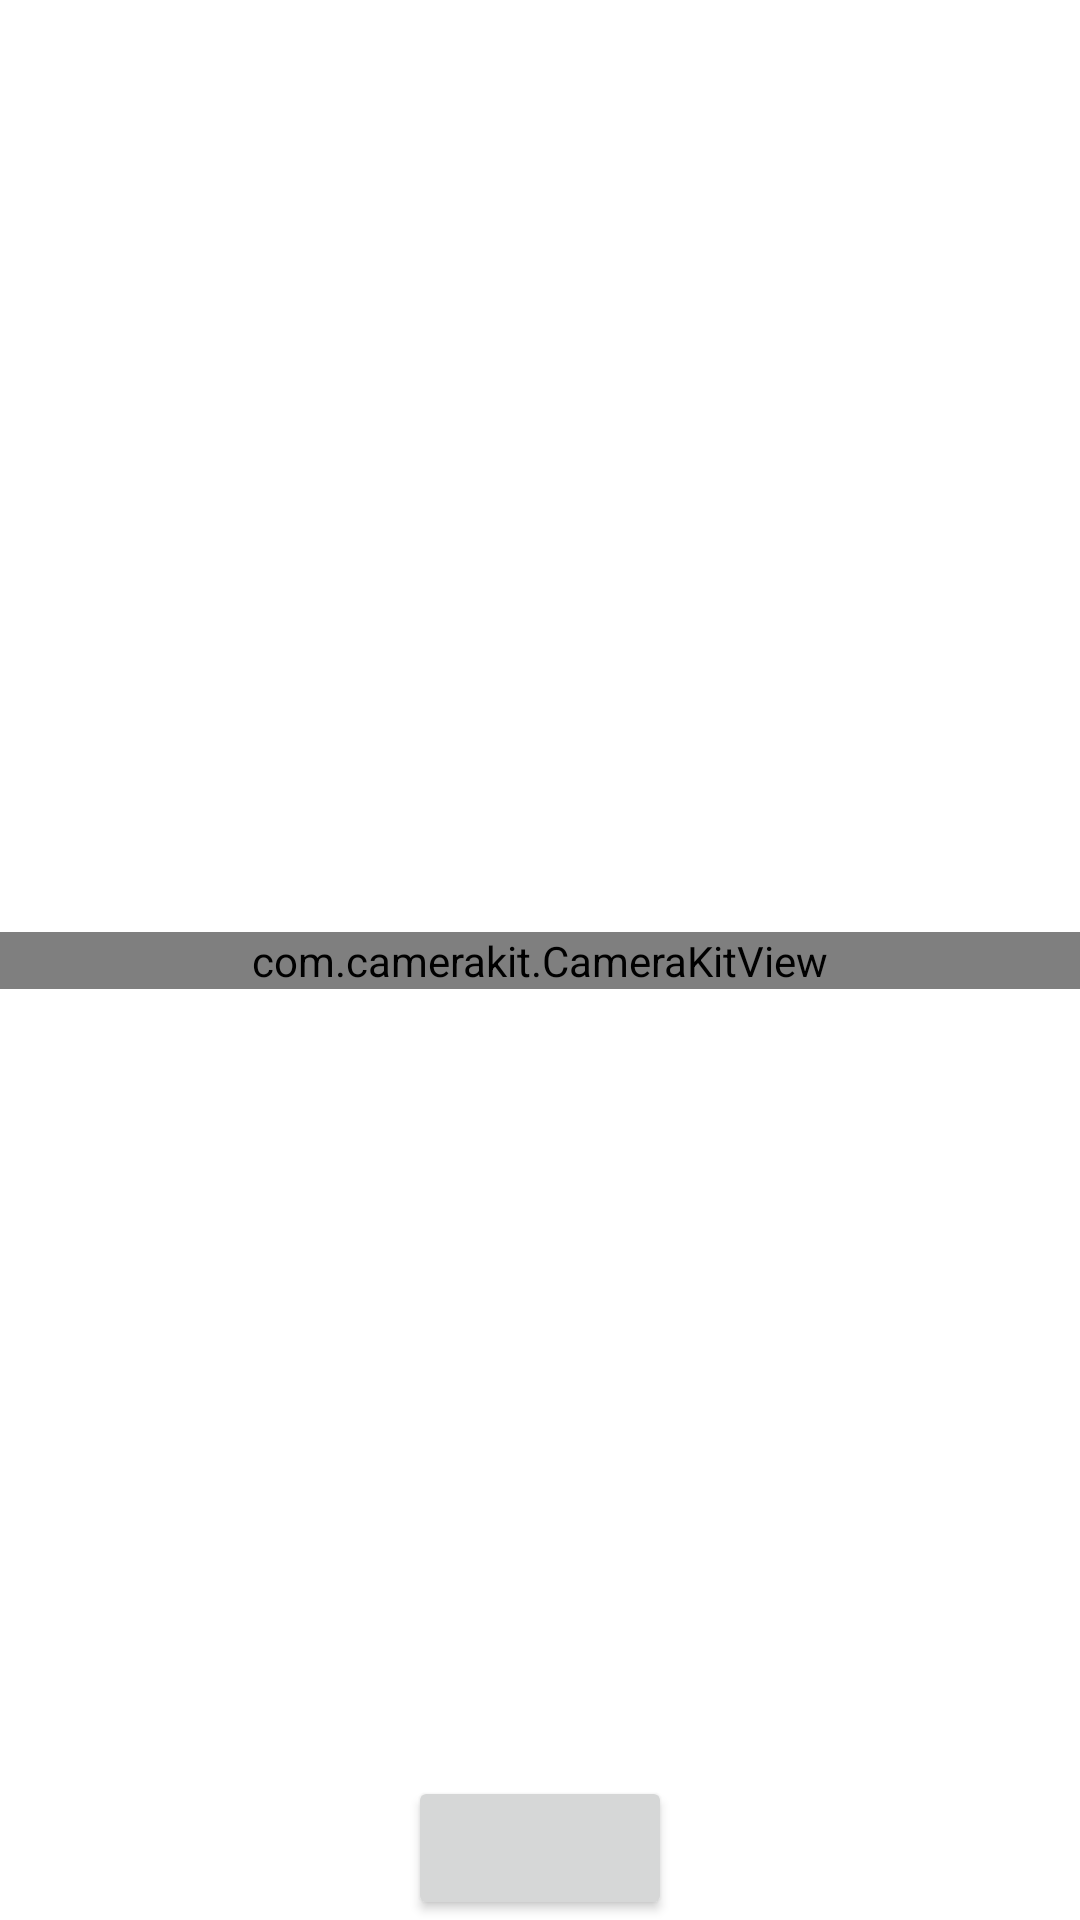

Reconstruct the res/layout file that produces this screen, plus the resources it refers to.
<!-- AndroidManifest.xml: application theme Theme.Kingdominoscore -->
<!-- res/layout/activity_camera.xml -->
<?xml version="1.0" encoding="utf-8"?>
<androidx.constraintlayout.widget.ConstraintLayout xmlns:android="http://schemas.android.com/apk/res/android"
    xmlns:app="http://schemas.android.com/apk/res-auto"
    xmlns:tools="http://schemas.android.com/tools"
    android:layout_width="match_parent"
    android:layout_height="match_parent"
    tools:context=".CameraActivity">

    <com.camerakit.CameraKitView
        android:id="@+id/camera"
        android:layout_width="match_parent"
        android:layout_height="wrap_content"
        android:adjustViewBounds="true"
        android:keepScreenOn="true"
        app:camera_flash="auto"
        app:camera_facing="back"
        app:camera_focus="continuous"
        app:camera_permissions="camera"
        app:layout_constraintLeft_toLeftOf="parent"
        app:layout_constraintRight_toRightOf="parent"
        app:layout_constraintTop_toTopOf="parent"
        app:layout_constraintBottom_toBottomOf="parent"/>

    <Button
        android:id="@+id/camera_button"
        android:layout_width="wrap_content"
        android:layout_height="wrap_content"
        app:layout_constraintLeft_toLeftOf="parent"
        app:layout_constraintRight_toRightOf="parent"
        app:layout_constraintBottom_toBottomOf="parent" />

</androidx.constraintlayout.widget.ConstraintLayout>
<!-- resources referenced by this layout -->
<resources>
  <style name="Theme.Kingdominoscore" parent="Theme.MaterialComponents.DayNight.DarkActionBar">
          
          <item name="colorPrimary">@color/purple_500</item>
          <item name="colorPrimaryVariant">@color/purple_700</item>
          <item name="colorOnPrimary">@color/white</item>
          
          <item name="colorSecondary">@color/teal_200</item>
          <item name="colorSecondaryVariant">@color/teal_700</item>
          <item name="colorOnSecondary">@color/black</item>
          
          <item name="android:statusBarColor" tools:targetApi="l">?attr/colorPrimaryVariant</item>
          
      </style>
  <!-- not gathered from this repository: default colours our renderer supplied (Android Studio template values) -->
  <color name="purple_500">#FF6200EE</color>
  <color name="purple_700">#FF3700B3</color>
  <color name="teal_200">#FF03DAC5</color>
  <color name="teal_700">#FF018786</color>
  <color name="black">#FF000000</color>
  <color name="white">#FFFFFFFF</color>
</resources>
